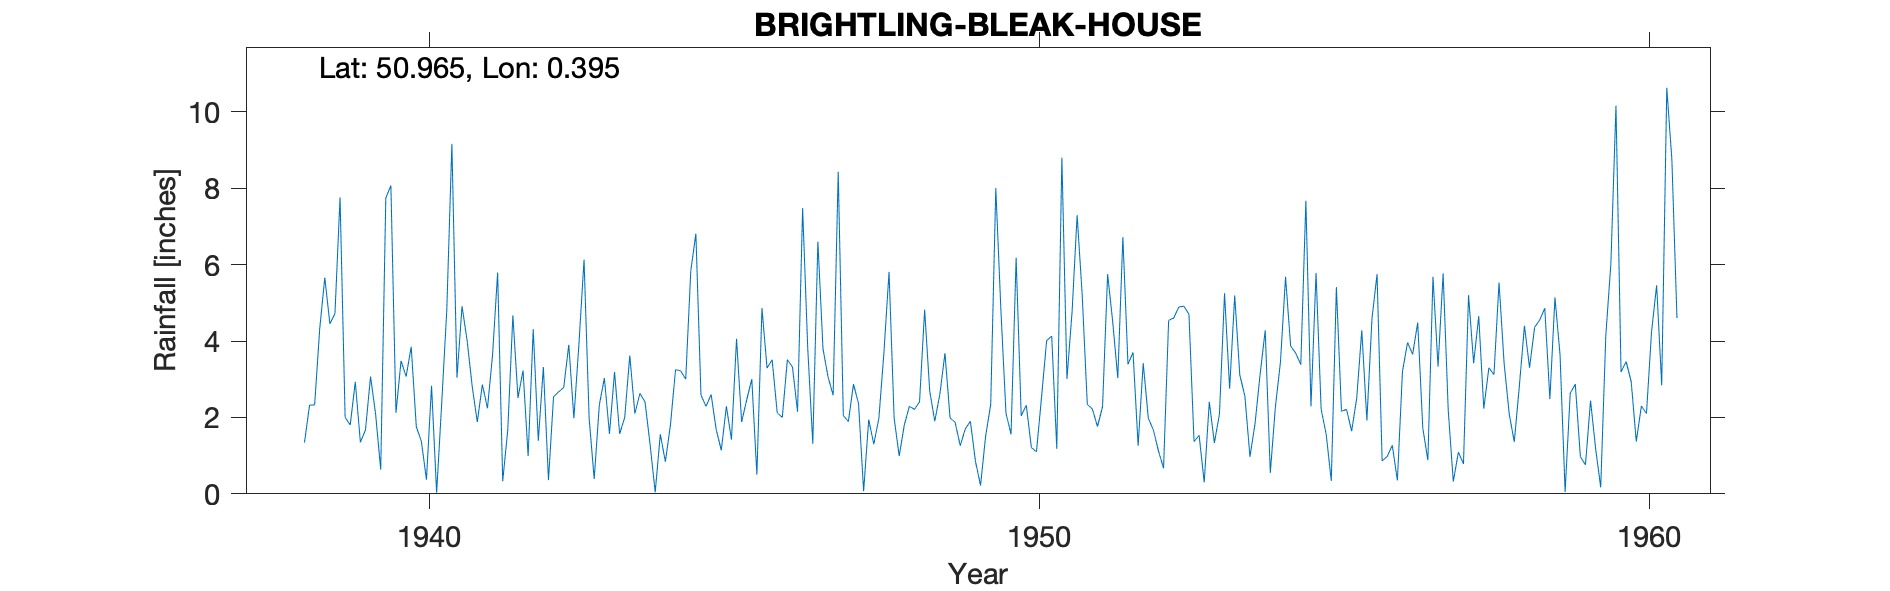

The data file committed next to this chart (first rows):
BRIGHTLING-BLEAK-HOUSE, , , , , , , , , , , , , , , , , , , , , , , 
Grid ref, TQ6828421079, Long, 0.3951, Lat, 50.96, Elevation, 550, ft, , , , , , , , , , , , , , , 
Station no, 558/2, , , , , , , , , , , , , , , , , , , , , , 
, 1931, 1932, 1933, 1934, 1935, 1936, 1937, 1938, 1939, 1940, 1941, 1942, 1943, 1944, 1945, 1946, 1947, 1948, 1949, 1950, 1951, 1952, 1953
January, , , , , , , , , 7.76, 3.48, 4.91, 3.23, 6.13, 2.4, 2.29, 3.29, 3.06, 5.81, 1.99, 1.56, 4.75, 3.7, 1.37
February, , , , , , , , , 2, 3.07, 4.01, 0.99, 1.98, 1.28, 2.6, 3.51, 2.58, 1.98, 1.87, 6.18, 7.29, 1.26, 1.53
March, , , , , , , , , 1.8, 3.85, 2.81, 4.31, 0.39, 0.04, 1.68, 2.12, 8.43, 0.99, 1.26, 2.04, 5.2, 3.42, 0.3
April, , , , , , , , , 2.93, 1.76, 1.88, 1.39, 2.32, 1.56, 1.14, 2, 2.05, 1.8, 1.7, 2.32, 2.34, 1.98, 2.41
May, , , , , , , , , 1.35, 1.37, 2.86, 3.32, 3.03, 0.84, 2.29, 3.51, 1.89, 2.29, 1.9, 1.21, 2.22, 1.67, 1.33
June, , , , , , , , 1.34, 1.67, 0.37, 2.24, 0.36, 1.57, 1.81, 1.42, 3.32, 2.87, 2.21, 0.85, 1.1, 1.76, 1.12, 2.09
July, , , , , , , , 2.32, 3.07, 2.83, 3.63, 2.54, 3.19, 3.25, 4.06, 2.15, 2.36, 2.41, 0.22, 2.53, 2.28, 0.67, 5.25
August, , , , , , , , 2.33, 2.08, 0.03, 5.79, 2.67, 1.57, 3.22, 1.88, 7.48, 0.07, 4.82, 1.51, 4.01, 5.75, 4.54, 2.75
September, , , , , , , , 4.32, 0.63, 2.37, 0.33, 2.78, 2, 3, 2.46, 3.82, 1.94, 2.69, 2.34, 4.13, 4.5, 4.6, 5.19
October, , , , , , , , 5.66, 7.74, 4.81, 1.68, 3.9, 3.62, 5.84, 3, 1.31, 1.3, 1.9, 8, 1.18, 3.03, 4.89, 3.11
November, , , , , , , , 4.45, 8.07, 9.16, 4.67, 1.98, 2.1, 6.81, 0.5, 6.6, 1.98, 2.61, 4.82, 8.8, 6.72, 4.91, 2.56
December, , , , , , , , 4.72, 2.12, 3.04, 2.51, 3.93, 2.63, 2.58, 4.86, 3.8, 3.71, 3.68, 2.11, 3.01, 3.39, 4.7, 0.97
Total, , , , , , , , , 41.22, 36.14, 37.32, 31.4, 30.53, 32.63, 28.18, 42.91, 32.24, 33.19, 28.57, 38.07, 49.23, 37.46, 28.86
1938 May estimated, , , , , , , , , , , , , , , , , , , , , , , 
